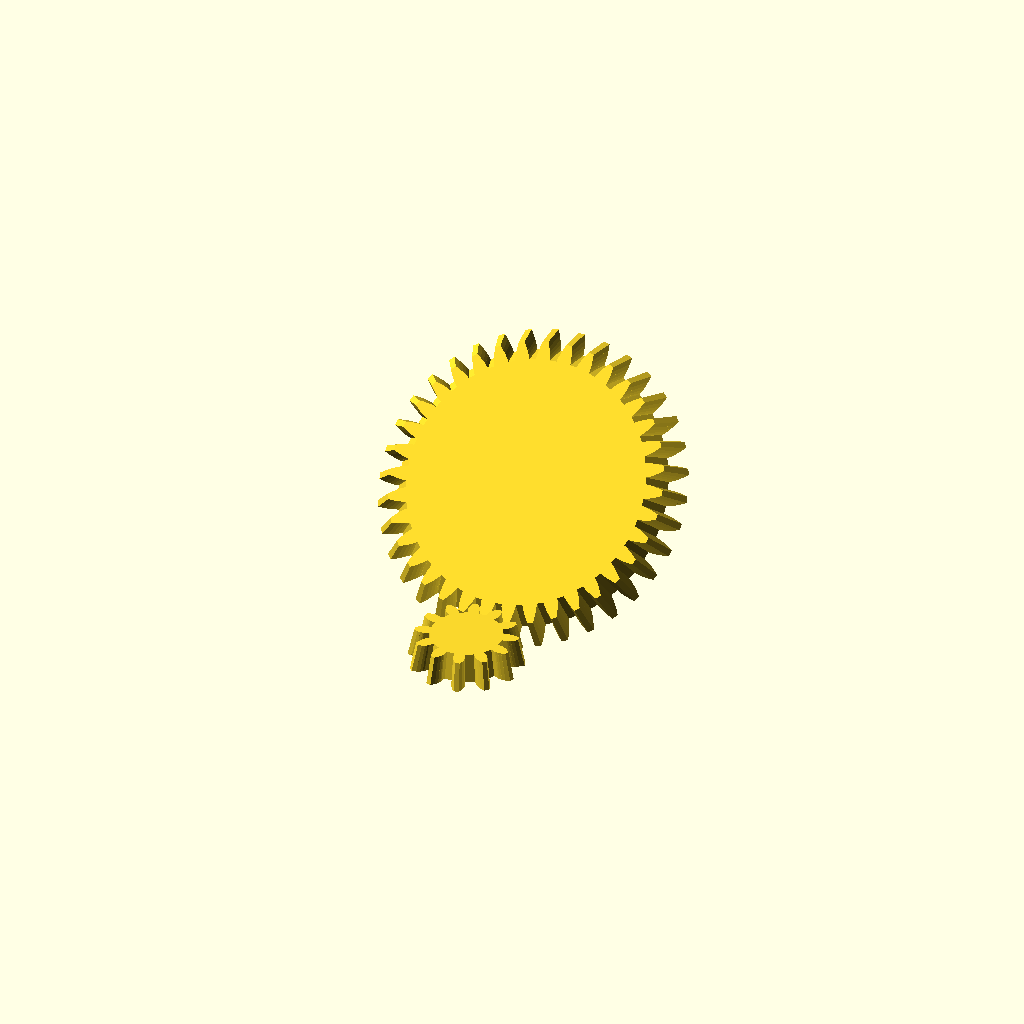
Cell 1 — every parameter at its default value.
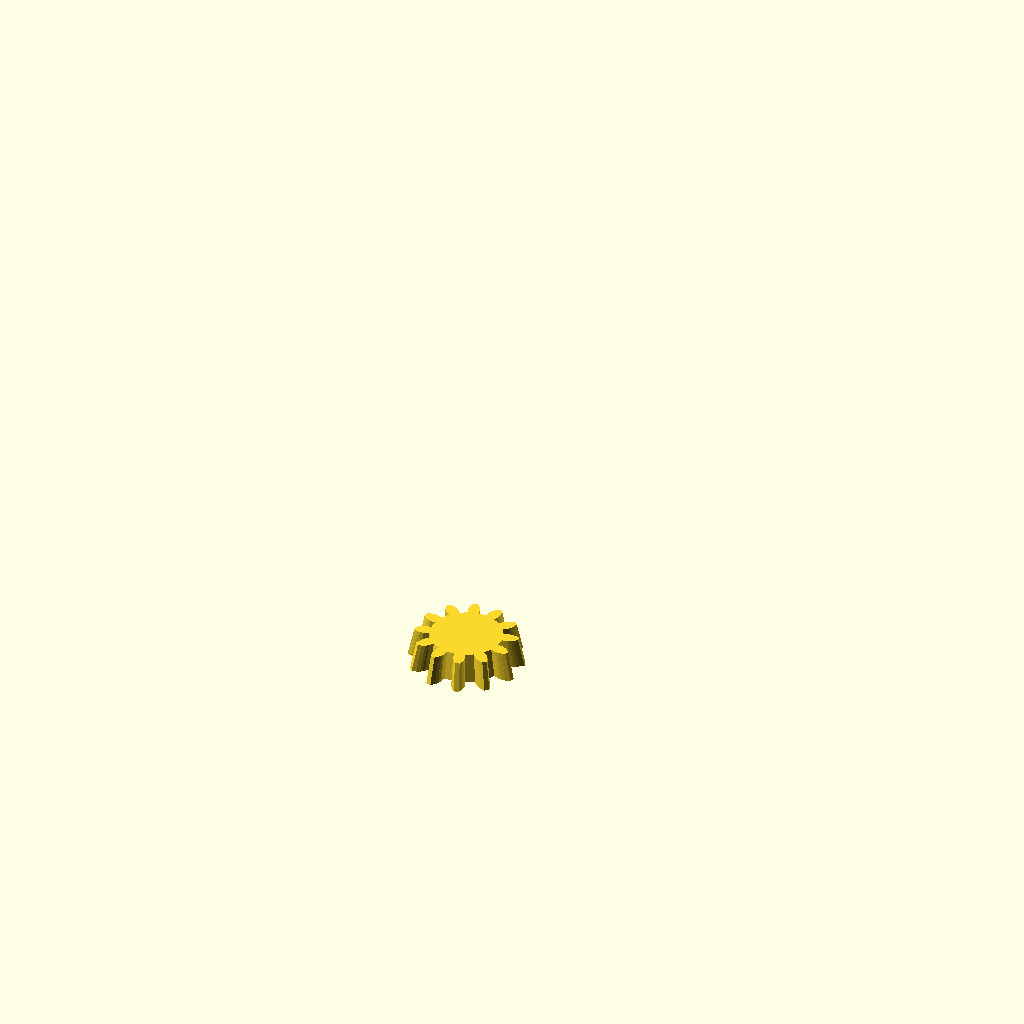
Cell 2 — part set to 1, the other parameters unchanged.
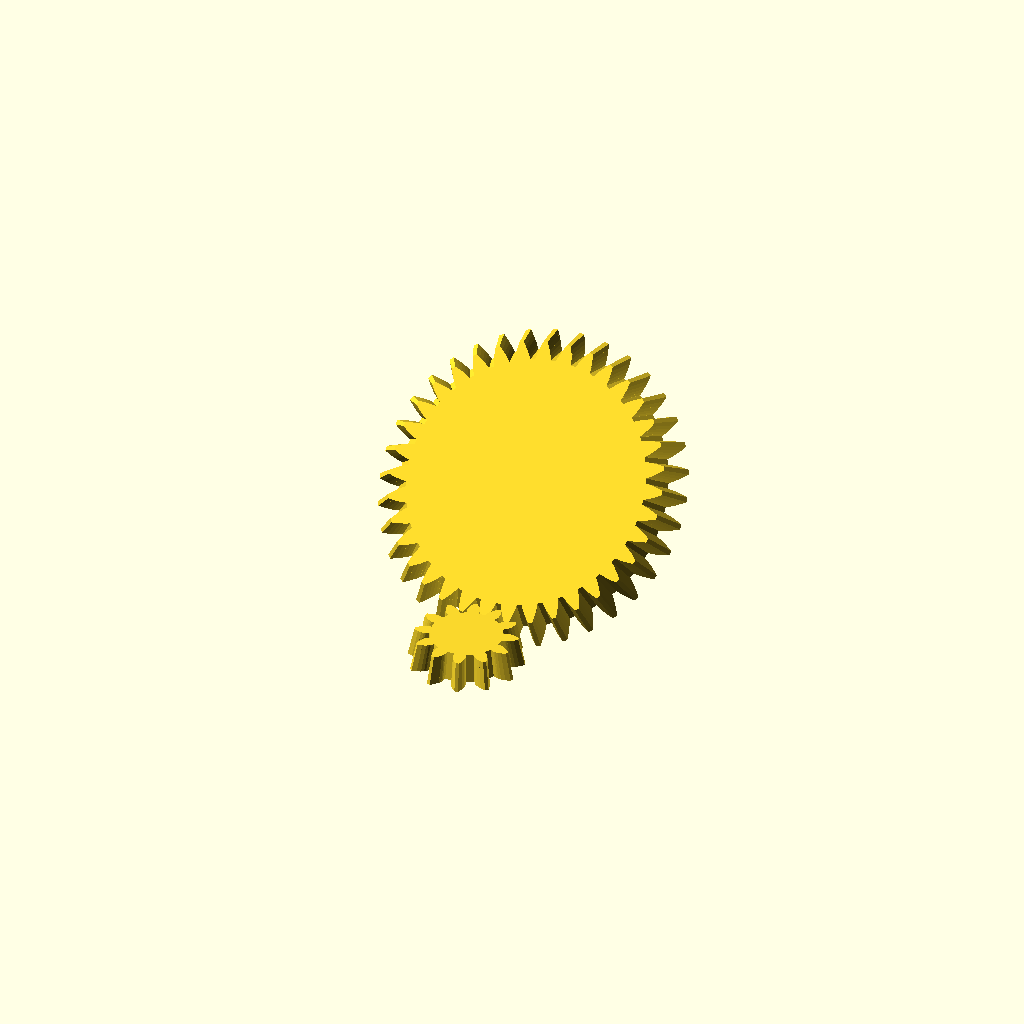
Cell 3 — pressure_angle set to 25, the other parameters unchanged.
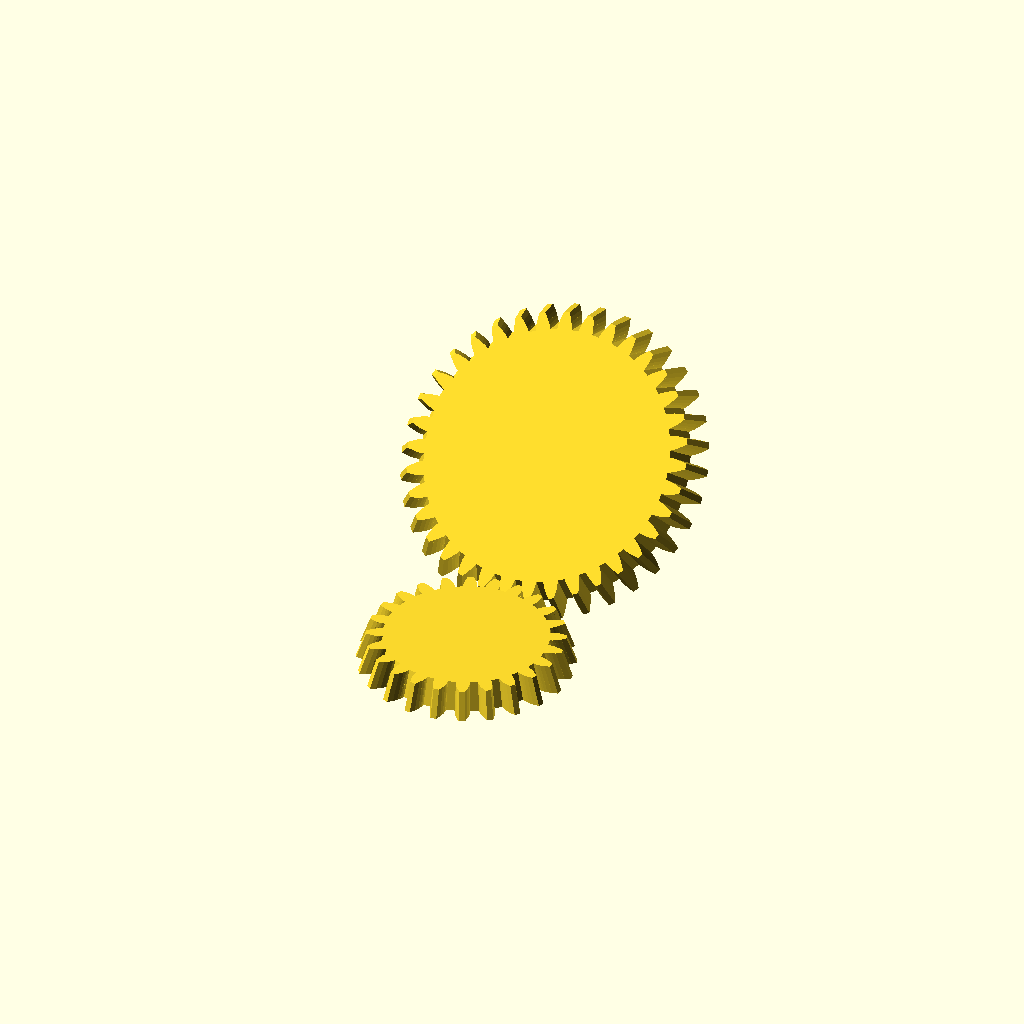
Cell 4: the same model with gear1_teeth = 24.
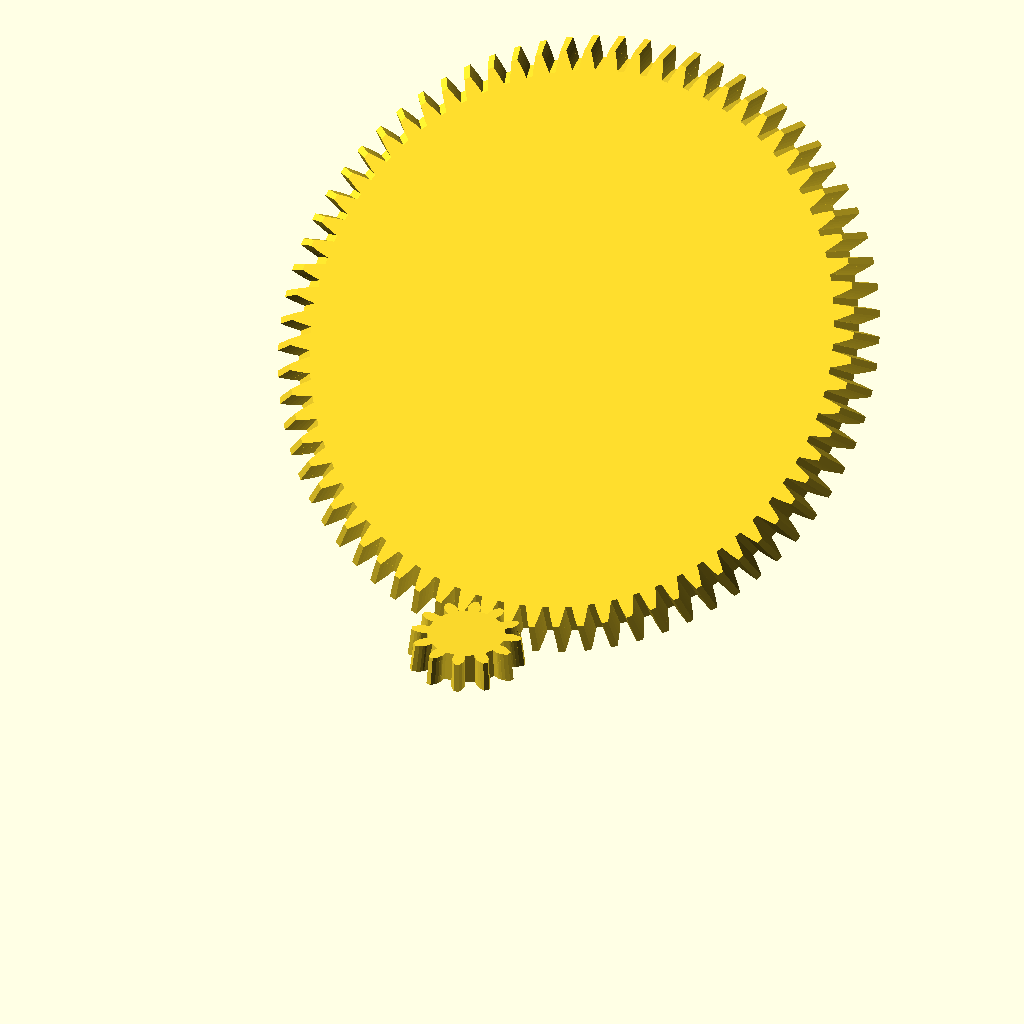
Cell 5: the same model with gear2_teeth = 72.
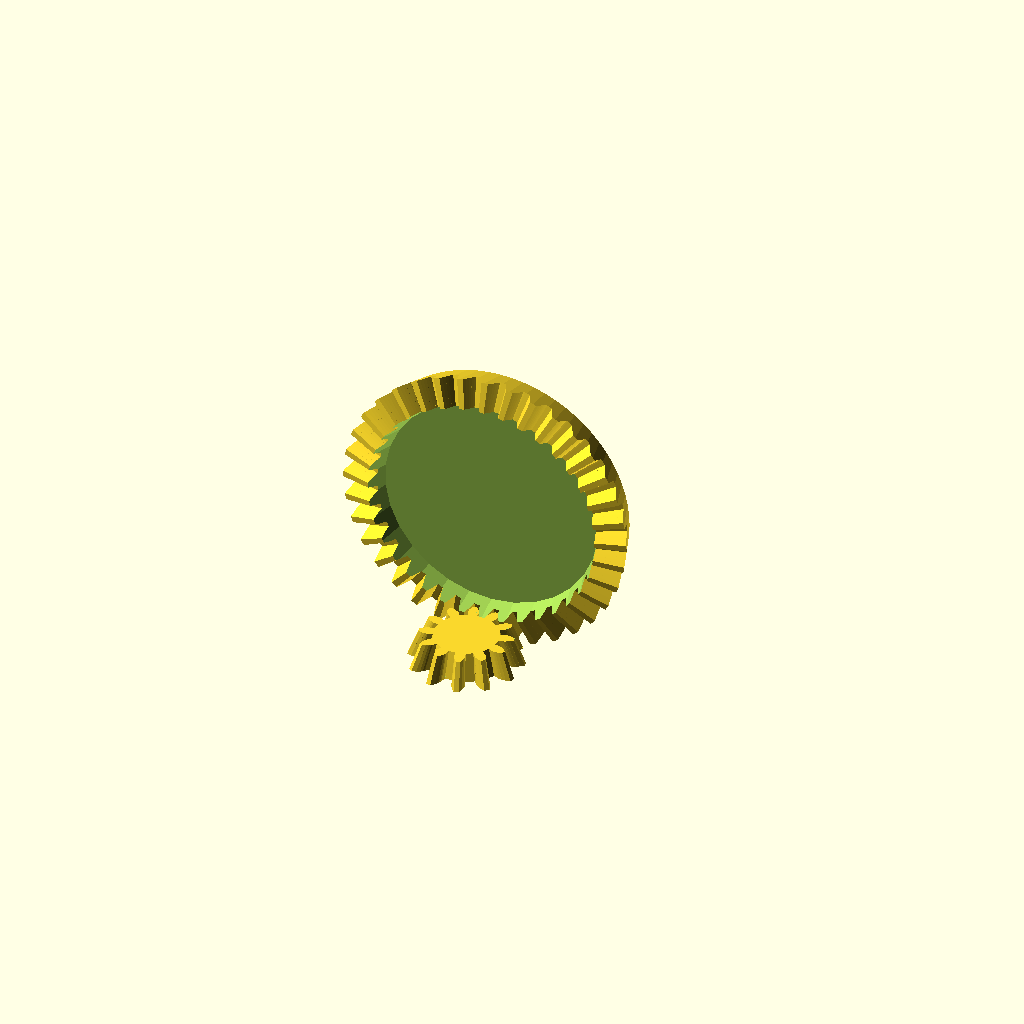
Cell 6: the same model with axis_angle = 90.
One fixed orthographic camera (rotation 55°, 0°, 25°; colour scheme Cornfield) for every cell.
OpenSCAD source file inputs/thingiverse/thing-3682990/files/customizable_bevel_gear_pair_v2.scad:
/*
jab - has fix to prevent occlusion when 2nd gear has even tooth count
*/


use <MCAD/involute_gears.scad>

// dummy arg to workaround customizer bug where first arg changes do not show in preview window
ignore_this=0;

// Which one would you like to see?
part = 0; // [0:Both Gears, 1:1st Gear Only, 2:2nd Gear Only]

// The number of teeth in the 1st gear
gear1_teeth = 12;

// The number of teeth in the 2nd gear 
gear2_teeth = 36;

// The desired angle between the input and output shafts, Use .001 for virtually flat gears. 
axis_angle = 45;  

// Controls the relative gear thickness and relative circumference.  Use lower values for thicker gears.
outside_circular_pitch =  1000;  

// size of the center holes.  Use 0 for no center holes.
bore_diameter = 0; 

// Controls tooth shape. Lower value for more aggressive engagement, higher for stronger teeth.
pressure_angle = 20;  //[14.5,20,25,30] 

// ///which_gear_to_generate = 0; //[0:Both,1:1st only,2:2nd only]


bevel_gear_pair_v2( gear1_teeth = gear1_teeth
		, gear2_teeth = gear2_teeth
		, axis_angle = axis_angle
		, outside_circular_pitch = outside_circular_pitch
		, bore_diameter = bore_diameter
		, pressure_angle = pressure_angle
		, part = part
);

module bevel_gear_pair_v2( gear1_teeth = 41,
	gear2_teeth = 7,
	axis_angle = 90,
	outside_circular_pitch=1000
	, bore_diameter = 0
	, pressure_angle = 30
	, part = 0	// jab
	)

{
	outside_pitch_radius1 = gear1_teeth * outside_circular_pitch / 360;
	outside_pitch_radius2 = gear2_teeth * outside_circular_pitch / 360;

	pitch_apex1=outside_pitch_radius2 * sin (axis_angle) +
		(outside_pitch_radius2 * cos (axis_angle) + outside_pitch_radius1) / tan (axis_angle);

	cone_distance = sqrt (pow (pitch_apex1, 2) + pow (outside_pitch_radius1, 2));
	pitch_apex2 = sqrt (pow (cone_distance, 2) - pow (outside_pitch_radius2, 2));

	//echo ("cone_distance", cone_distance);

	pitch_angle1 = asin (outside_pitch_radius1 / cone_distance);
	pitch_angle2 = asin (outside_pitch_radius2 / cone_distance);

	//echo ("pitch_angle1, pitch_angle2", pitch_angle1, pitch_angle2);
	//echo ("pitch_angle1 + pitch_angle2", pitch_angle1 + pitch_angle2);

    fix_occlude = gear2_teeth % 2 ? 0 : 180.0 / gear1_teeth;
    //echo ("fix_occlude", fix_occlude);

	rotate([0,0,90])
	translate ([0,0,pitch_apex1+20])
	{
		translate([0,0,-pitch_apex1])
        rotate([0,0,-fix_occlude])

		if (part != 2)  // jab
		{
		bevel_gear (
			number_of_teeth=gear1_teeth,
			cone_distance=cone_distance,
			pressure_angle=pressure_angle,
			outside_circular_pitch=outside_circular_pitch
			, bore_diameter=bore_diameter  // jab
			);
		}
        //rotate([0,0,fix_occlude])  not needed, causes 
		rotate([0,-(pitch_angle1+pitch_angle2),0])
		translate([0,0,-pitch_apex2])

		if (part != 1) // jab
		{
		bevel_gear (
			number_of_teeth=gear2_teeth,
			cone_distance=cone_distance,
			pressure_angle=pressure_angle,
			outside_circular_pitch=outside_circular_pitch
			, bore_diameter=bore_diameter  // jab
);
		}
	}

}


//translate([0,0,-.5]){
//	if(00_build_plate == 0){
//		%cube([285,153,1],center = true);
//	}
//	if(00_build_plate == 1){
//		%cube([225,145,1],center = true);
//	}
//	if(00_build_plate == 3){
//		%cube([120,120,1],center = true);
//	}
//
//}
Customizer parameters (derived from the source; name, type, default, range or options):
ignore_this: number, default 0
part: number, default 0, options 0, 1, 2
gear1_teeth: number, default 12
gear2_teeth: number, default 36
axis_angle: number, default 45
outside_circular_pitch: number, default 1000
bore_diameter: number, default 0
pressure_angle: number, default 20, options 14.5, 20, 25, 30
